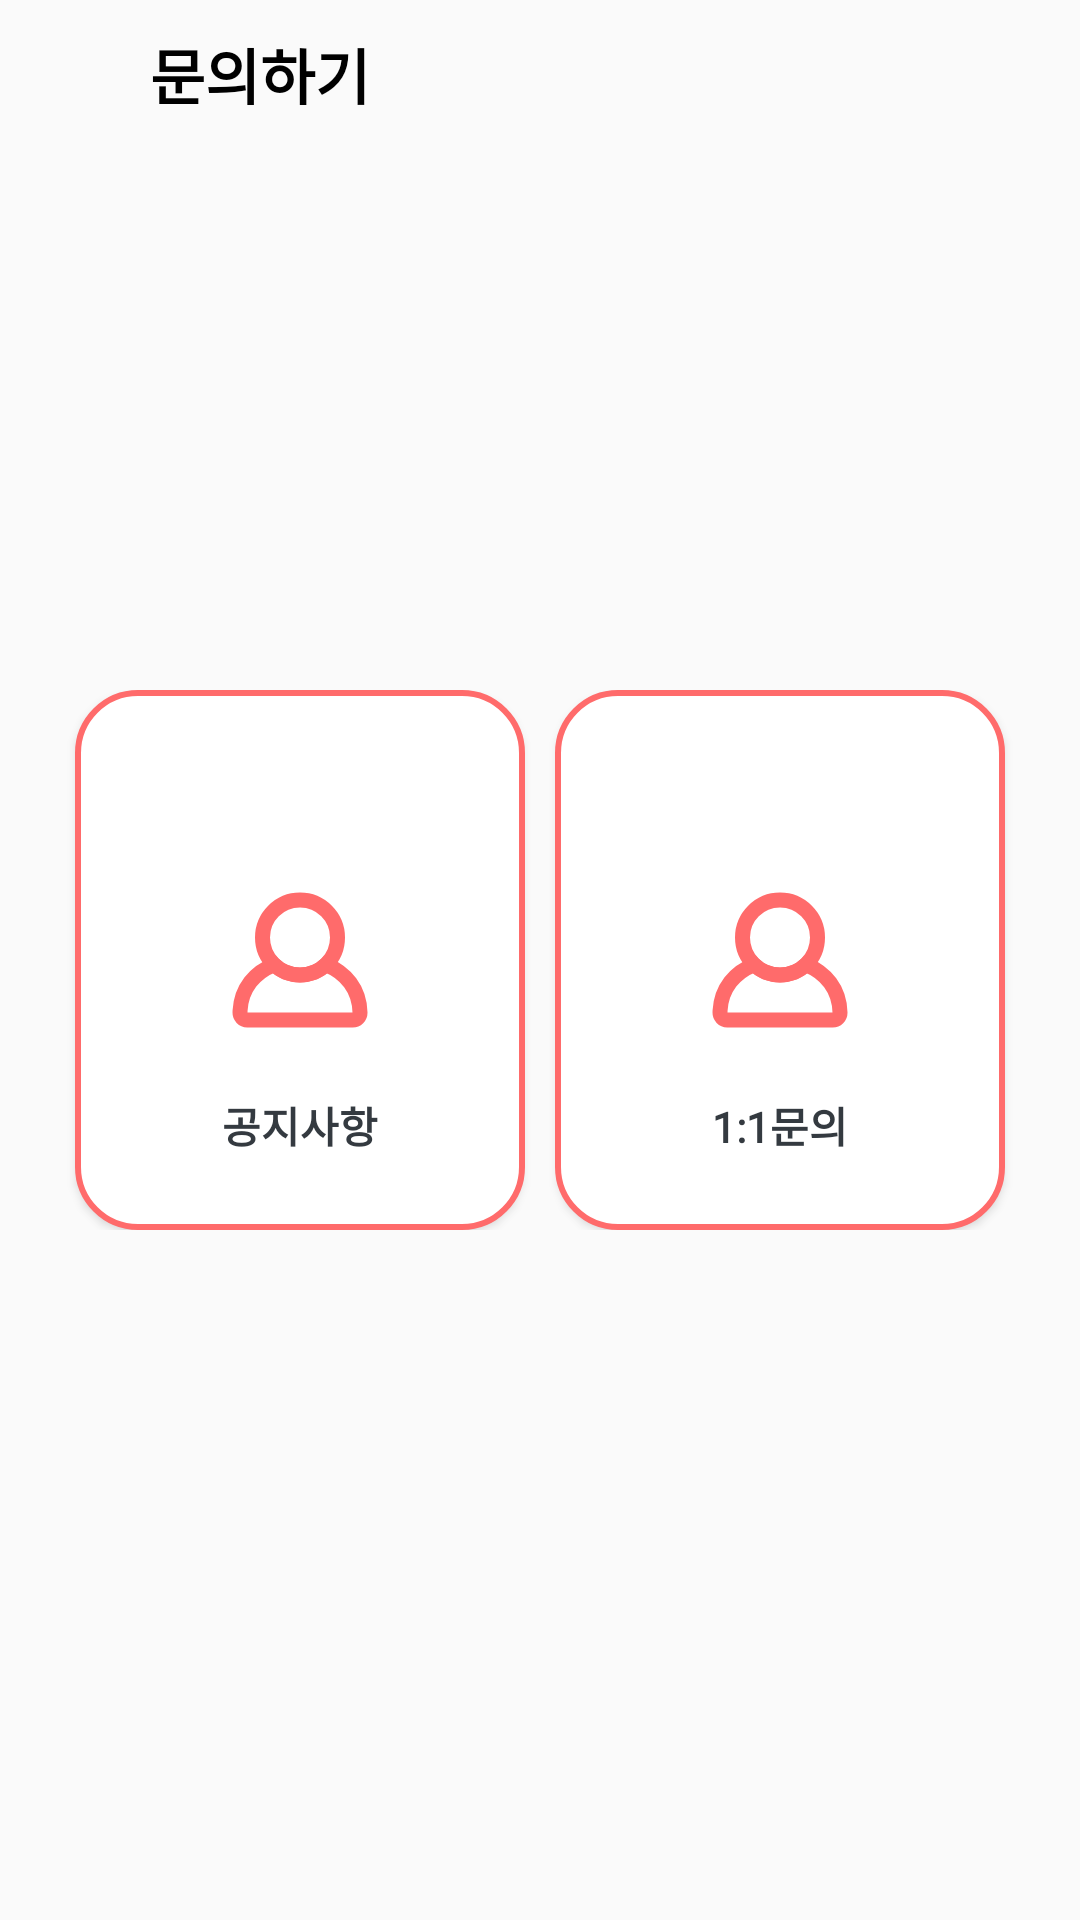

Reconstruct the res/layout file that produces this screen, plus the resources it refers to.
<!-- AndroidManifest.xml: application theme Theme.MangulMangul -->
<!-- res/layout/fragment_service_home.xml -->
<?xml version="1.0" encoding="utf-8"?>
<RelativeLayout xmlns:android="http://schemas.android.com/apk/res/android"
    xmlns:tools="http://schemas.android.com/tools"
    android:layout_width="match_parent"
    android:layout_height="match_parent"
    tools:context=".fragment.ServiceFragment"
    android:orientation="vertical"
    >
    <LinearLayout
        android:layout_width="match_parent"
        android:layout_height="wrap_content"
        android:orientation="horizontal"
        android:layout_marginTop="@dimen/dp_10"
        >


        <TextView
            android:layout_width="wrap_content"
            android:layout_height="wrap_content"
            android:layout_centerInParent="true"
            android:textColor="@color/black"
            android:textStyle="bold"
            android:textSize="@dimen/dp_20"
            android:text="문의하기"
            android:fontFamily="@font/ham"

            android:layout_marginLeft="@dimen/dp_50"
            ></TextView>
    </LinearLayout>

<LinearLayout
    android:layout_width="match_parent"
    android:layout_height="wrap_content"
android:layout_centerVertical="true"
    android:gravity="center"
    android:layout_marginTop="@dimen/dp_10"
    >

    <Button

        android:id="@+id/notice"
        android:text="공지사항"
        android:layout_width="@dimen/dp_150"
        android:layout_height="180dp"
        android:background="@drawable/like_selector"

        android:textStyle="bold"
        android:paddingTop="110dp"
        android:gravity="center"
        android:fontFamily="@font/ham"
        android:textColor="@color/clickcolor"
        ></Button>
<View
    android:layout_width="@dimen/dp_10"
    android:layout_height="match_parent"></View>
    <Button

        android:id="@+id/question"
        android:text="1:1문의"
        android:layout_width="@dimen/dp_150"
        android:layout_height="180dp"
        android:background="@drawable/like_selector"

        android:textStyle="bold"
        android:paddingTop="110dp"
        android:gravity="center"
        android:fontFamily="@font/ham"
        android:textColor="@color/clickcolor"
        ></Button>


</LinearLayout>


</RelativeLayout>
<!-- resources referenced by this layout -->
<resources>
  <dimen name="dp_10">10dp</dimen>
  <dimen name="dp_150">150dp</dimen>
  <dimen name="dp_20">20dp</dimen>
  <dimen name="dp_50">50dp</dimen>
  <!-- drawable like_selector (drawable) -->
  <?xml version="1.0" encoding="utf-8"?>
  <selector xmlns:android="http://schemas.android.com/apk/res/android">
  
      
      <item android:state_pressed="true" android:drawable="@drawable/myedit_click_change" />
  
      
      <item android:state_pressed="false"  android:drawable="@drawable/myedit_click_default"
  
  
  
  
          />
  
  </selector>
  <style name="Theme.MangulMangul" parent="Theme.AppCompat.Light.NoActionBar">
          
          <item name="colorPrimary">@color/purple_500</item>
          <item name="colorPrimaryVariant">@color/purple_700</item>
          <item name="colorOnPrimary">@color/white</item>
          
          <item name="colorSecondary">@color/teal_200</item>
          <item name="colorSecondaryVariant">@color/teal_700</item>
          <item name="colorOnSecondary">@color/black</item>
          
          <item name="android:statusBarColor" tools:targetApi="l">?attr/colorPrimaryVariant</item>
          
          <item name="windowActionBar">false</item>
          <item name="windowNoTitle">true</item>
          <item name="android:windowFullscreen">true</item>
      </style>
  <!-- drawable myedit_click_change (drawable) -->
  <?xml version="1.0" encoding="utf-8"?>
  <layer-list xmlns:android="http://schemas.android.com/apk/res/android">
  
  
  
      
      <item
  
          android:drawable="@drawable/redbutton"
          />
  
  
      
      <item
  
          android:drawable="@drawable/ic_icon_user_white"
  android:width="@dimen/dp_60"
  android:height="@dimen/dp_60"
          android:gravity="center"
          />
      
  </layer-list>
  <!-- drawable myedit_click_default (drawable) -->
  <?xml version="1.0" encoding="utf-8"?>
  <layer-list xmlns:android="http://schemas.android.com/apk/res/android">
  
  
  
      
      <item
  
          android:drawable="@drawable/radiusbutton"
  android:gravity="bottom"
          />
  
  
      
      <item
  
          android:drawable="@drawable/ic_icon_user_primary"
          android:width="@dimen/dp_60"
          android:height="@dimen/dp_60"
          android:gravity="center"
          />
  </layer-list>
  <!-- drawable redbutton (drawable) -->
  <shape xmlns:android="http://schemas.android.com/apk/res/android" >
  
      <solid android:color="#ff6b6b" />
  
      <stroke
          android:width="1dp"
          android:color="#ff6b6b" />
      <corners
          android:topLeftRadius="20dp"
          android:topRightRadius="20dp"
          android:bottomLeftRadius="20dp"
          android:bottomRightRadius="20dp"  />
  
      />
  
  </shape>
  <dimen name="dp_60">60dp</dimen>
  <!-- drawable radiusbutton (drawable) -->
  <shape xmlns:android="http://schemas.android.com/apk/res/android" >
  
      <solid android:color="#fff" />
  
      <stroke
          android:width="2dp"
          android:color="#ff6b6b" />
      <corners
          android:topLeftRadius="20dp"
          android:topRightRadius="20dp"
          android:bottomLeftRadius="20dp"
          android:bottomRightRadius="20dp"  />
  
      />
  
  </shape>
  <!-- drawable ic_icon_user_primary (drawable) -->
  <vector android:height="5dp" android:viewportHeight="24"
      android:viewportWidth="24" android:width="5dp" xmlns:android="http://schemas.android.com/apk/res/android">
      <path android:fillColor="#00000000" android:fillType="evenOdd"
          android:pathData="M12,14c1.338,0 2.553,-0.525 3.45,-1.38 2.644,1.022 4.485,3.27 4.55,6.38h0v0.02c0,0.542 -0.438,0.98 -0.978,0.98h0H4.96c-0.541,-0.011 -0.97,-0.46 -0.96,-1h0l0.01,-0.258c0.159,-2.978 1.97,-5.13 4.54,-6.124C9.449,13.475 10.664,14 12,14z"
          android:strokeColor="#FF6B6B" android:strokeLineCap="round" android:strokeWidth="2"/>
      <path android:fillColor="#00000000" android:fillType="evenOdd"
          android:pathData="M12.001,9m-5,0a5,5 0,1 1,10 0a5,5 0,1 1,-10 0"
          android:strokeColor="#FF6B6B" android:strokeWidth="2"/>
  </vector>
  <!-- not gathered from this repository: default colours our renderer supplied (Android Studio template values) -->
  <color name="purple_500">#FF6200EE</color>
  <color name="purple_700">#FF3700B3</color>
  <color name="teal_200">#FF03DAC5</color>
  <color name="teal_700">#FF018786</color>
  <color name="black">#FF000000</color>
  <color name="white">#FFFFFFFF</color>
</resources>
